Run: headless pygame with SDL's dummy video driver; simulated clock (each Clock.tick advances the game by its frame time, no real sleeping); random seed 0; keys injected as events and as key.get_pressed() state; no mouse input.
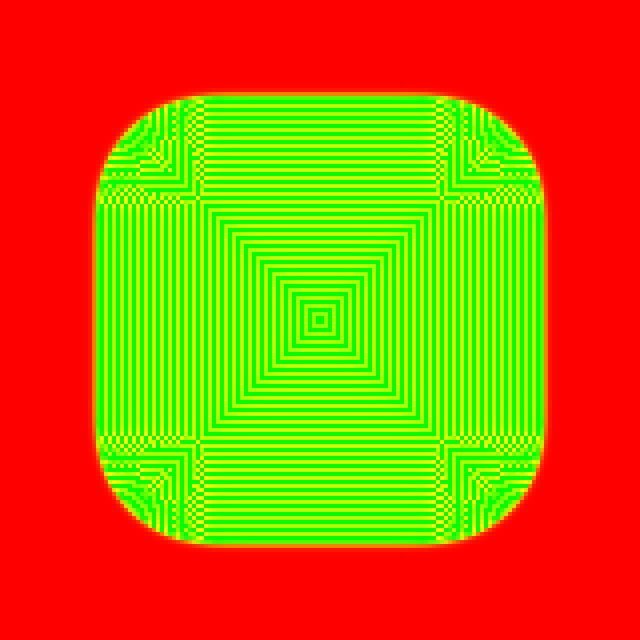
Frame 1 of 3 · flips 1–60 · no input
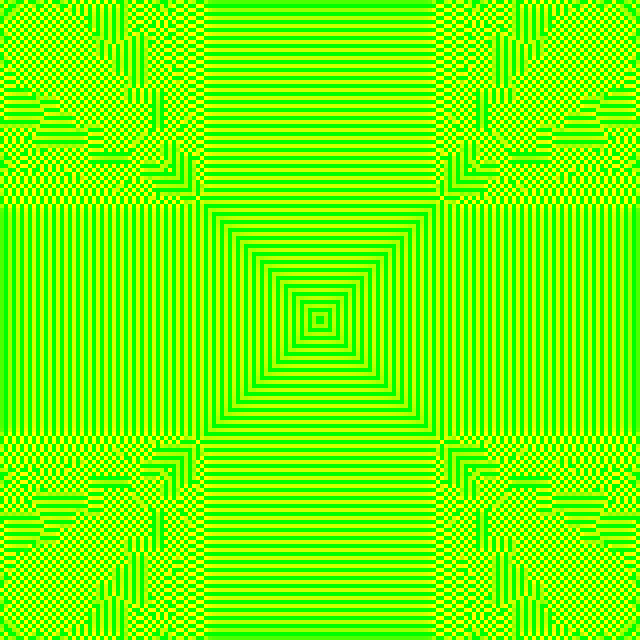
Frame 2 of 3 · flips 61–180 · tapped SPACE, RETURN · held RIGHT (→), D
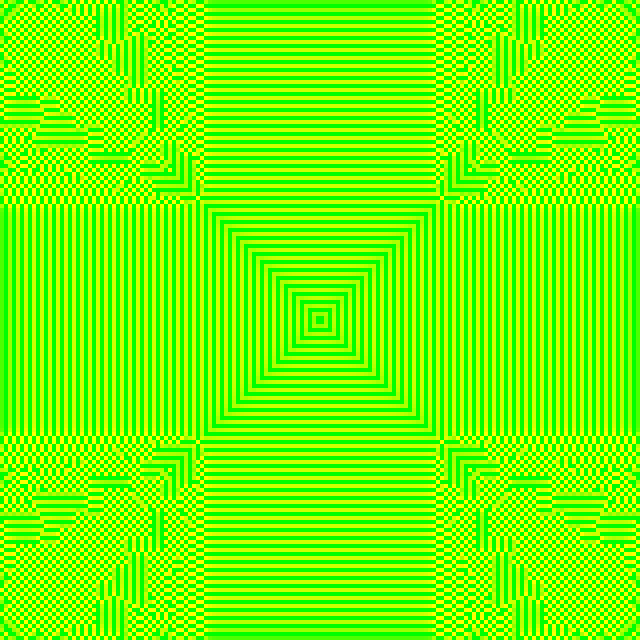
Frame 3 of 3 · flips 181–300 · held DOWN (↓), S

The pygame program that drew these frames:

# The system is based on a 2D array of tiles, where a tile has
# chemical A from 0 to 1
# chemical B from 0 to 1
# positions in x, y
# positions in c, r



# INVARIANTS:
# A tile has 8 neighbors at any given time


# MODULES
import pygame
import random
import math

# DATA DEFS
DIMS = (160,160)
RES = 4
SCREEN = (DIMS[0]*RES,DIMS[1]*RES)
display = pygame.display.set_mode(SCREEN)

# 0.055
# 0.062
dA = 1
dB = 0.5
feed = 0.0545
k = 0.062
t = 1.5
# TIMER = 10

# DD. TILE
# tile = Tile()
# interp. a tile in the system
class Tile():
    def __init__(self,x,y):
        # Attribures relative to position
        self.x = x * RES #position in x relative to pixels on the screen
        self.y = y * RES #position in y relative to pixels on the screen
        self.c = x       #position in column relative to grid
        self.r = y       #position in row relative to grid
        # chemicals
        self.A = 1
        self.B = 0
        self.Ap = 0
        self.Bp = 0
        self.rect = pygame.Rect(self.x, self.y, RES, RES)
        self.color = (0,0,0)
        # A tile has 8 neighbors at any given time
        self.neighbors = None

    def getColor(self):
        # FD. remap()
        # Signature: float, float, float, float, float -> float
        # purp. rescale a given value
        def remap(value, from1, to1, from2, to2):
            return (value - from1) / (to1 - from1) * (to2 - from2) + from2

        r = math.floor(remap(self.A,0,1,0,255))
        g = math.floor(remap(self.B,0,1,0,255))
        self.color = (r,g,0)

    def draw(self,screen):
        pygame.draw.rect(screen,self.color,(self.x, self.y, RES, RES))
        self.getColor()


# DD. TILEGRID
# tileGrid = [[TILE, ...], ... TILE]
# interp. a 2D array of tiles in the animation
tileGrid = []
for y in range(DIMS[1]):
    tileRow = []
    for x in range(DIMS[0]):
        tile = Tile(x,y)
        tileRow.append(tile)
    tileGrid.append(tileRow)


def fn_for_tileGrid(fn,*args):
    for r, tileRow in enumerate(tileGrid):
        for c, tile in enumerate(tileRow):
            fn(tile,*args)

# FD. getNeighbors()
# Signature: tile -> None
# purp. get the neighbors of this tile relative to the tileGrid
def getNeighbors(tile):
    r = tile.r
    c = tile.c
    # identify the neighbors to this tile and put the on a list
    tile.neighbors = [
        tileGrid[r-1][c-1],tileGrid[r-1][c],tileGrid[r-1][(c+1)%len(tileGrid[0])],
        tileGrid[r][c-1],tileGrid[r][c],tileGrid[r][(c+1)%len(tileGrid[0])],
        tileGrid[(r+1)%len(tileGrid)][c-1],tileGrid[(r+1)%len(tileGrid)][c],tileGrid[(r+1)%len(tileGrid)][(c+1)%len(tileGrid[0])]
    ]

fn_for_tileGrid(getNeighbors)


######################### CODE #########################

# 1. Seed a small area with B=1
size = 60
for y in range(size):
    for x in range(size):
        tileGrid[(DIMS[1]//2-(size//2))+y][(DIMS[0]//2-(size//2))+x].B = 1.0

def draw():
    # 1. bg
    display.fill("#1e1e1e")
    # 2. draw tiles
    fn_for_tileGrid(Tile.draw,display)
    # 3. update
    pygame.display.flip()
    pygame.time.Clock().tick()

def userInput():
    for event in pygame.event.get():
        if event.type == pygame.QUIT:
            pygame.quit()
        

def updateTiles():
    # take the current states in the tiles and update their chemicals A and B

    # FD. laplace()
    # Signature: TILE -> float, float
    # purp. get the values for the laplace transformations for the chemical A and B
    # The laplacian is performed with a 3x3 convolution where:
    # center (tile) is      -1
    # adjascent neighbors   0.2
    # corners               0.05
    def laplace(tile):
        sumA = 0
        sumB = 0
        # 1. get the values of the neighbors at the following indexes:
        # 0 top-left        (0.05)
        # 1 top-center      (0.2)
        # 2 top-right       (0.05)
        # 3 center-left     (0.2)
        # 4 current Tile    (-1.0)
        # 5 center-right    (0.2)
        # 6 bottom-left     (0.05)
        # 7 bottom-center   (0.2)
        # 8 bottom-right    (0.05)
        coeffs = [0.05,0.2,0.05,0.2,-1.0,0.2,0.05,0.2,0.05]
        for ix,n in enumerate(coeffs):
            sumA += tile.neighbors[ix].A * n
            sumB += tile.neighbors[ix].B * n
        return(sumA, sumB)
        

    # FD. increaseChem()
    # Signature: TILE -> None
    # purp. increase the amount of chemicals A and B
    def increaseChem(tile):
        laplaceA, laplaceB = laplace(tile)
        tile.Ap = tile.A + (dA * laplaceA) - (tile.A * tile.B * tile.B) + (feed * (1-tile.A))
        tile.Ap = tile.Ap * t
        tile.Bp = tile.B + (dB * laplaceB) + (tile.A * tile.B * tile.B) - ((k + feed) * tile.B)
        tile.Bp = tile.Bp * t
        # constrain the values between 0 and 1
        tile.Ap = 0 if tile.Ap <=0 else tile.Ap
        tile.Ap = 1 if tile.Ap >=1 else tile.Ap

        tile.Bp = 0 if tile.Bp <=0 else tile.Bp
        tile.Bp = 1 if tile.Bp >=1 else tile.Bp

    # FD. swap()
    # Signature: TILE -> None
    # purp. make the new values in A and B the old values in A and B
    def swap(tile):
        tile.A = tile.Ap
        tile.B = tile.Bp

    fn_for_tileGrid(increaseChem)
    fn_for_tileGrid(swap)


def update():
    userInput()
    updateTiles()
    


while True:
    draw()
    update()
